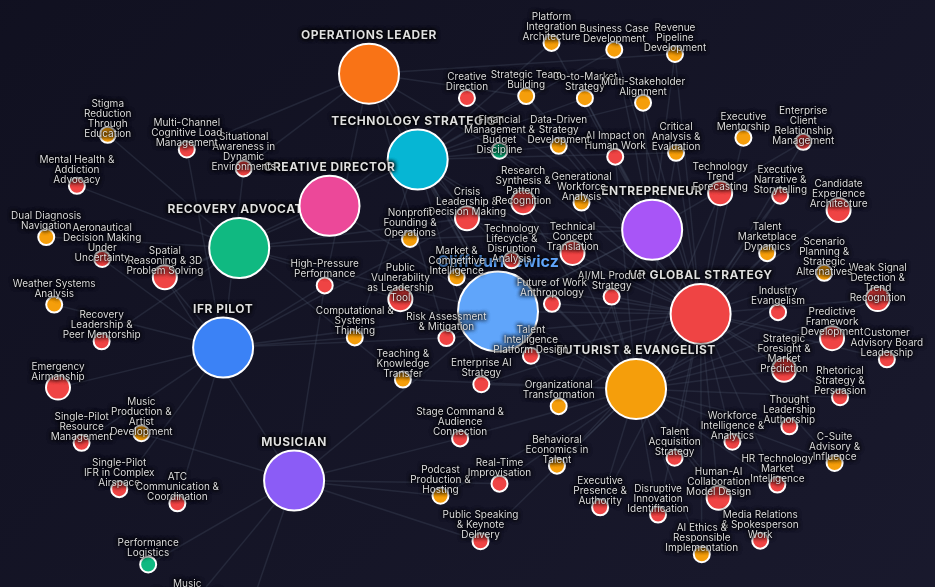
D3 v7 page, settled after 480 driven frames (8 s of simulated time); the page loaded 1 data file(s).


        // Data structure
        const skillsData = {
            roles: [
                { id: "strategy", name: "VP Global Strategy", icon: "🎯", color: "#ef4444" },
                { id: "futurist", name: "Futurist & Evangelist", icon: "🔮", color: "#f59e0b" },
                { id: "pilot", name: "IFR Pilot", icon: "✈", color: "#3b82f6" },
                { id: "musician", name: "Musician", icon: "🎵", color: "#8b5cf6" },
                { id: "advocate", name: "Recovery Advocate", icon: "💚", color: "#10b981" },
                { id: "tech", name: "Technology Strategist", icon: "⚙", color: "#06b6d4" },
                { id: "creative", name: "Creative Director", icon: "🎨", color: "#ec4899" },
                { id: "operations", name: "Operations Leader", icon: "🍔", color: "#f97316" },
                { id: "entrepreneur", name: "Entrepreneur", icon: "🚀", color: "#a855f7" }
            ],
            
            skills: [
                // Strategic Core
                { name: "Enterprise AI Strategy", level: "Mastery", roles: ["strategy", "futurist", "tech"], key: false },
                { name: "Go-to-Market Strategy", level: "Advanced", roles: ["strategy", "tech", "entrepreneur"], key: false },
                { name: "Business Case Development", level: "Advanced", roles: ["strategy", "tech", "entrepreneur"], key: false },
                { name: "C-Suite Advisory & Influence", level: "Advanced", roles: ["strategy", "futurist"], key: false },
                { name: "Customer Advisory Board Leadership", level: "Mastery", roles: ["strategy"], key: false },
                { name: "Strategic Foresight & Market Prediction", level: "Mastery", roles: ["strategy", "futurist"], key: true },
                { name: "Organizational Transformation", level: "Advanced", roles: ["strategy", "tech", "entrepreneur"], key: false },
                { name: "Risk Assessment & Mitigation", level: "Mastery", roles: ["strategy", "pilot", "operations", "entrepreneur"], key: false },
                { name: "Revenue Pipeline Development", level: "Advanced", roles: ["strategy", "operations", "entrepreneur"], key: false },
                { name: "Financial Management & Budget Discipline", level: "Proficient", roles: ["strategy", "operations", "entrepreneur"], key: false },
                
                // Technology & Product
                { name: "AI/ML Product Strategy", level: "Mastery", roles: ["strategy", "tech", "futurist"], key: false },
                { name: "Talent Intelligence Platform Design", level: "Mastery", roles: ["strategy", "tech"], key: false },
                { name: "HR Technology Market Intelligence", level: "Mastery", roles: ["strategy", "futurist"], key: false },
                { name: "Technology Lifecycle & Disruption Analysis", level: "Mastery", roles: ["futurist", "tech"], key: false },
                { name: "Computational & Systems Thinking", level: "Advanced", roles: ["tech", "pilot"], key: false },
                { name: "Platform Integration Architecture", level: "Advanced", roles: ["tech", "entrepreneur"], key: false },
                { name: "Weak Signal Detection & Trend Recognition", level: "Mastery", roles: ["futurist", "strategy"], key: true },
                { name: "Spatial Reasoning & 3D Problem Solving", level: "Mastery", roles: ["pilot", "musician", "creative", "tech"], key: true },
                
                // Futurist & Innovation
                { name: "Technology Trend Forecasting", level: "Mastery", roles: ["futurist", "strategy"], key: true },
                { name: "Predictive Framework Development", level: "Mastery", roles: ["futurist", "strategy"], key: true },
                { name: "Disruptive Innovation Identification", level: "Mastery", roles: ["futurist", "strategy"], key: false },
                { name: "Scenario Planning & Strategic Alternatives", level: "Advanced", roles: ["strategy", "futurist"], key: false },
                { name: "Human-AI Collaboration Model Design", level: "Mastery", roles: ["futurist", "strategy"], key: true },
                
                // Communication & Influence
                { name: "Executive Narrative & Storytelling", level: "Mastery", roles: ["futurist", "strategy"], key: false },
                { name: "Technical Concept Translation", level: "Mastery", roles: ["futurist", "tech", "strategy"], key: true },
                { name: "Public Speaking & Keynote Delivery", level: "Mastery", roles: ["futurist", "musician"], key: false },
                { name: "Thought Leadership Authorship", level: "Mastery", roles: ["futurist"], key: false },
                { name: "Rhetorical Strategy & Persuasion", level: "Mastery", roles: ["futurist", "strategy"], key: false },
                { name: "Media Relations & Spokesperson Work", level: "Mastery", roles: ["futurist"], key: false },
                { name: "Podcast Production & Hosting", level: "Advanced", roles: ["futurist", "musician"], key: false },
                { name: "Real-Time Improvisation", level: "Mastery", roles: ["musician", "futurist"], key: false },
                { name: "Industry Evangelism", level: "Mastery", roles: ["futurist"], key: false },
                { name: "Teaching & Knowledge Transfer", level: "Advanced", roles: ["futurist", "advocate"], key: false },
                
                // Domain Expertise
                { name: "Talent Acquisition Strategy", level: "Mastery", roles: ["strategy"], key: false },
                { name: "Candidate Experience Architecture", level: "Mastery", roles: ["strategy"], key: true },
                { name: "AI Ethics & Responsible Implementation", level: "Advanced", roles: ["strategy", "futurist"], key: false },
                { name: "Workforce Intelligence & Analytics", level: "Mastery", roles: ["strategy"], key: false },
                { name: "Talent Marketplace Dynamics", level: "Advanced", roles: ["strategy", "futurist"], key: false },
                { name: "Behavioral Economics in Talent", level: "Advanced", roles: ["strategy", "futurist"], key: false },
                { name: "Future of Work Anthropology", level: "Mastery", roles: ["futurist", "strategy"], key: false },
                { name: "Generational Workforce Analysis", level: "Advanced", roles: ["futurist", "strategy"], key: false },
                { name: "AI Impact on Human Work", level: "Mastery", roles: ["futurist", "strategy"], key: false },
                
                // Leadership & Interpersonal
                { name: "Enterprise Client Relationship Management", level: "Mastery", roles: ["strategy", "entrepreneur"], key: false },
                { name: "Strategic Team Building", level: "Advanced", roles: ["strategy", "operations", "tech", "entrepreneur"], key: false },
                { name: "Executive Mentorship", level: "Advanced", roles: ["strategy"], key: false },
                { name: "Multi-Stakeholder Alignment", level: "Advanced", roles: ["strategy", "tech", "entrepreneur"], key: false },
                { name: "Executive Presence & Authority", level: "Mastery", roles: ["strategy", "futurist"], key: false },
                { name: "Crisis Leadership & Decision Making", level: "Mastery", roles: ["pilot", "operations", "advocate", "strategy", "entrepreneur"], key: true },
                { name: "High-Pressure Performance", level: "Mastery", roles: ["pilot", "musician", "operations"], key: false },
                
                // Creative & Performance
                { name: "Creative Direction", level: "Mastery", roles: ["creative", "entrepreneur"], key: false },
                { name: "Live Musical Performance", level: "Mastery", roles: ["musician"], key: false },
                { name: "Music Composition & Arrangement", level: "Advanced", roles: ["musician"], key: false },
                { name: "Music Production & Artist Development", level: "Advanced", roles: ["musician"], key: false },
                { name: "Stage Command & Audience Connection", level: "Mastery", roles: ["musician", "futurist"], key: false },
                { name: "Performance Logistics", level: "Proficient", roles: ["musician"], key: false },
                
                // Aviation
                { name: "Single-Pilot IFR in Complex Airspace", level: "Mastery", roles: ["pilot"], key: false },
                { name: "Single-Pilot Resource Management", level: "Mastery", roles: ["pilot"], key: false },
                { name: "Weather Systems Analysis", level: "Advanced", roles: ["pilot"], key: false },
                { name: "ATC Communication & Coordination", level: "Mastery", roles: ["pilot"], key: false },
                { name: "Emergency Airmanship", level: "Mastery", roles: ["pilot"], key: true },
                { name: "Aeronautical Decision Making Under Uncertainty", level: "Mastery", roles: ["pilot"], key: false },
                { name: "Situational Awareness in Dynamic Environments", level: "Mastery", roles: ["pilot", "operations"], key: false },
                { name: "Multi-Channel Cognitive Load Management", level: "Mastery", roles: ["pilot", "operations"], key: false },
                
                // Analytical & Research
                { name: "Data-Driven Strategy Development", level: "Advanced", roles: ["strategy", "tech"], key: false },
                { name: "Market & Competitive Intelligence", level: "Advanced", roles: ["strategy", "futurist"], key: false },
                { name: "Research Synthesis & Pattern Recognition", level: "Mastery", roles: ["futurist", "strategy"], key: true },
                { name: "Critical Analysis & Evaluation", level: "Advanced", roles: ["strategy", "tech", "futurist"], key: false },
                
                // Advocacy
                { name: "Recovery Leadership & Peer Mentorship", level: "Mastery", roles: ["advocate"], key: false },
                { name: "Mental Health & Addiction Advocacy", level: "Mastery", roles: ["advocate"], key: false },
                { name: "Nonprofit Founding & Operations", level: "Advanced", roles: ["advocate", "entrepreneur"], key: false },
                { name: "Public Vulnerability as Leadership Tool", level: "Mastery", roles: ["advocate", "futurist"], key: true },
                { name: "Stigma Reduction Through Education", level: "Advanced", roles: ["advocate"], key: false },
                { name: "Dual Diagnosis Navigation", level: "Advanced", roles: ["advocate"], key: false }
            ],
            
            skillDetails: {} // Will be loaded from skill_evidence.json
        };
        
        // Load skill evidence dynamically
        fetch('skill_evidence.json')
            .then(response => response.json())
            .then(data => {
                skillsData.skillDetails = data;
                console.log('✓ Loaded evidence for', Object.keys(data).length, 'skills');
            })
            .catch(error => console.error('Error loading skill evidence:', error));

        const levelColors = {
            "Mastery": "#ef4444",
            "Advanced": "#f59e0b",
            "Proficient": "#10b981"
        };

        let currentView = 'network';
        let activeRole = 'all';
        let activeLevel = null;
        let simulation;

        // Initialize
        document.addEventListener('DOMContentLoaded', () => {
            initNetwork();
            initCardView();
        });

        function initNetwork() {
            const width = window.innerWidth;
            const height = window.innerHeight - 160;
            
            const svg = d3.select("#networkView")
                .attr("width", width)
                .attr("height", height);

            svg.selectAll("*").remove();

            // Create nodes
            const nodes = [
                { id: "center", name: "Cliff Jurkiewicz", type: "center", x: width/2, y: height/2, fx: width/2, fy: height/2 }
            ];

            // Add role nodes
            skillsData.roles.forEach((role, i) => {
                const angle = (i / skillsData.roles.length) * 2 * Math.PI;
                const radius = 200;
                nodes.push({
                    id: role.id,
                    name: role.name,
                    type: "role",
                    color: role.color,
                    x: width/2 + Math.cos(angle) * radius,
                    y: height/2 + Math.sin(angle) * radius
                });
            });

            // Add skill nodes
            skillsData.skills.forEach((skill, i) => {
                nodes.push({
                    id: `skill-${i}`,
                    name: skill.name,
                    type: "skill",
                    level: skill.level,
                    roles: skill.roles,
                    key: skill.key
                });
            });

            // Create links
            const links = [];
            
            // Center to roles
            skillsData.roles.forEach(role => {
                links.push({ source: "center", target: role.id, type: "role" });
            });

            // Roles to skills
            skillsData.skills.forEach((skill, i) => {
                skill.roles.forEach(roleId => {
                    links.push({ 
                        source: roleId, 
                        target: `skill-${i}`,
                        type: "skill"
                    });
                });
            });

            // Create simulation
            simulation = d3.forceSimulation(nodes)
                .force("link", d3.forceLink(links).id(d => d.id).distance(d => d.type === "role" ? 100 : 150))
                .force("charge", d3.forceManyBody().strength(d => d.type === "center" ? 0 : -100))
                .force("center", d3.forceCenter(width / 2, height / 2))
                .force("collision", d3.forceCollide().radius(d => d.type === "role" ? 50 : 30));

            // Draw links
            const link = svg.append("g")
                .selectAll("line")
                .data(links)
                .join("line")
                .attr("class", "link");

            // Draw nodes
            const node = svg.append("g")
                .selectAll("g")
                .data(nodes)
                .join("g")
                .attr("class", d => `node ${d.type}`)
                .call(d3.drag()
                    .on("start", dragstarted)
                    .on("drag", dragged)
                    .on("end", dragended));

            node.append("circle")
                .attr("r", d => {
                    if (d.type === "center") return 40;
                    if (d.type === "role") return 30;
                    return d.key ? 12 : 8;
                })
                .attr("fill", d => {
                    if (d.type === "center") return "#60a5fa";
                    if (d.type === "role") return d.color;
                    return levelColors[d.level];
                })
                .on("click", (event, d) => {
                    if (d.type === "role") {
                        filterByRole(d.id);
                    } else if (d.type === "skill") {
                        event.stopPropagation();
                        openSkillModal(d.name, d);
                    }
                })
                .on("mouseover", (event, d) => showTooltip(event, d))
                .on("mouseout", hideTooltip);

            node.append("text")
                .each(function(d) {
                    if (d.type === 'skill') {
                        // Split long skill names into multiple lines
                        const words = d.name.split(' ');
                        const maxWidth = 15; // characters per line
                        let lines = [];
                        let currentLine = '';
                        
                        words.forEach(word => {
                            if ((currentLine + ' ' + word).length > maxWidth && currentLine.length > 0) {
                                lines.push(currentLine);
                                currentLine = word;
                            } else {
                                currentLine = currentLine ? currentLine + ' ' + word : word;
                            }
                        });
                        if (currentLine) lines.push(currentLine);
                        
                        // Create tspan for each line
                        const text = d3.select(this);
                        lines.forEach((line, i) => {
                            text.append('tspan')
                                .text(line)
                                .attr('x', 0)
                                .attr('dy', i === 0 ? -13 - (lines.length - 1) * 5 : 10)
                                .attr('text-anchor', 'middle');
                        });
                    } else {
                        // Single line for center and role nodes
                        d3.select(this)
                            .text(d.name)
                            .attr("x", 0)
                            .attr("y", d => {
                                if (d.type === "center") return -45;
                                if (d.type === "role") return -35;
                                return -13;
                            })
                            .attr("text-anchor", "middle");
                    }
                });

            simulation.on("tick", () => {
                link
                    .attr("x1", d => d.source.x)
                    .attr("y1", d => d.source.y)
                    .attr("x2", d => d.target.x)
                    .attr("y2", d => d.target.y);

                node.attr("transform", d => `translate(${d.x},${d.y})`);
            });

            window.networkData = { nodes, links, svg, link, node };
        }

        function initCardView() {
            const cardView = document.getElementById('cardView');
            
            // Group skills by domain
            const domains = {
                "Strategic Core": { icon: "🎯", skills: [] },
                "Technology & Product": { icon: "⚙", skills: [] },
                "Futurist & Innovation": { icon: "🔮", skills: [] },
                "Communication & Influence": { icon: "📣", skills: [] },
                "Domain Expertise": { icon: "🎓", skills: [] },
                "Leadership & Interpersonal": { icon: "👥", skills: [] },
                "Creative & Performance": { icon: "🎵", skills: [] },
                "Aviation & Operational": { icon: "✈", skills: [] },
                "Analytical & Research": { icon: "🔬", skills: [] },
                "Advocacy & Lived Experience": { icon: "💚", skills: [] }
            };
            
            // Categorize skills
            skillsData.skills.forEach(skill => {
                const skillName = skill.name;
                
                if (skillName.includes("Strategy") || skillName.includes("Business") || skillName.includes("Revenue") || skillName.includes("Financial") || skillName.includes("Risk") || skillName.includes("Advisory") || skillName.includes("Transformation")) {
                    domains["Strategic Core"].skills.push(skill);
                } else if (skillName.includes("AI/ML") || skillName.includes("Technology") || skillName.includes("Platform") || skillName.includes("Computational") || skillName.includes("Integration") || skillName.includes("Spatial")) {
                    domains["Technology & Product"].skills.push(skill);
                } else if (skillName.includes("Trend") || skillName.includes("Predictive") || skillName.includes("Innovation") || skillName.includes("Scenario") || skillName.includes("Human-AI") || skillName.includes("Weak Signal")) {
                    domains["Futurist & Innovation"].skills.push(skill);
                } else if (skillName.includes("Narrative") || skillName.includes("Translation") || skillName.includes("Speaking") || skillName.includes("Authorship") || skillName.includes("Rhetorical") || skillName.includes("Media") || skillName.includes("Podcast") || skillName.includes("Improvisation") || skillName.includes("Evangelism") || skillName.includes("Teaching")) {
                    domains["Communication & Influence"].skills.push(skill);
                } else if (skillName.includes("Talent") || skillName.includes("Candidate") || skillName.includes("Ethics") || skillName.includes("Workforce") || skillName.includes("Marketplace") || skillName.includes("Behavioral") || skillName.includes("Future of Work") || skillName.includes("Generational") || skillName.includes("AI Impact")) {
                    domains["Domain Expertise"].skills.push(skill);
                } else if (skillName.includes("Client Relationship") || skillName.includes("Team Building") || skillName.includes("Mentorship") || skillName.includes("Stakeholder") || skillName.includes("Executive Presence") || skillName.includes("Crisis Leadership") || skillName.includes("High-Pressure")) {
                    domains["Leadership & Interpersonal"].skills.push(skill);
                } else if (skillName.includes("Creative") || skillName.includes("Musical") || skillName.includes("Music") || skillName.includes("Stage") || skillName.includes("Performance Logistics")) {
                    domains["Creative & Performance"].skills.push(skill);
                } else if (skillName.includes("Pilot") || skillName.includes("IFR") || skillName.includes("Weather") || skillName.includes("ATC") || skillName.includes("Emergency") || skillName.includes("Aeronautical") || skillName.includes("Situational Awareness") || skillName.includes("Cognitive Load")) {
                    domains["Aviation & Operational"].skills.push(skill);
                } else if (skillName.includes("Data-Driven") || skillName.includes("Market") || skillName.includes("Research") || skillName.includes("Critical Analysis")) {
                    domains["Analytical & Research"].skills.push(skill);
                } else if (skillName.includes("Recovery") || skillName.includes("Mental Health") || skillName.includes("Nonprofit") || skillName.includes("Vulnerability") || skillName.includes("Stigma") || skillName.includes("Diagnosis")) {
                    domains["Advocacy & Lived Experience"].skills.push(skill);
                }
            });
            
            let html = '<div class="cards-grid">';
            
            Object.entries(domains).forEach(([domainName, data]) => {
                if (data.skills.length === 0) return;
                
                html += `
                    <div class="domain-card">
                        <div class="domain-header">
                            <span class="domain-icon">${data.icon}</span>
                            <span class="domain-title">${domainName}</span>
                        </div>
                        <div class="skills-list">
                `;
                
                data.skills.forEach(skill => {
                    const levelClass = skill.level.toLowerCase();
                    const keyBadge = skill.key ? '<span class="skill-badge">CORE</span>' : '';
                    const rolesList = skill.roles.map(roleId => {
                        const role = skillsData.roles.find(r => r.id === roleId);
                        return role ? role.name : roleId;
                    }).join(', ');
                    
                    // Get years of experience from skillDetails
                    const details = skillsData.skillDetails && skillsData.skillDetails[skill.name];
                    const years = details && details.years ? details.years + ' yrs' : '';
                    const yearsBadge = years ? `<span class="skill-years">${years}</span>` : '';
                    
                    html += `
                        <div class="skill-item ${levelClass}" title="${rolesList}" onclick='openSkillModalFromCard("${skill.name.replace(/'/g, "\\'")}")' style="cursor: pointer;">
                            <div class="skill-dot" style="background: ${levelColors[skill.level]}"></div>
                            <span class="skill-name">${skill.name}</span>
                            ${yearsBadge}
                            ${keyBadge}
                        </div>
                    `;
                });
                
                html += `
                        </div>
                    </div>
                `;
            });
            
            html += '</div>';
            cardView.innerHTML = html;
        }

        function switchView(view) {
            currentView = view;
            document.querySelectorAll('.view-toggle button').forEach(btn => btn.classList.remove('active'));
            event.target.classList.add('active');
            
            const networkControls = document.getElementById('networkControls');
            
            if (view === 'network') {
                document.getElementById('networkView').style.display = 'block';
                document.getElementById('cardView').style.display = 'none';
                networkControls.style.display = 'flex';
            } else {
                document.getElementById('networkView').style.display = 'none';
                document.getElementById('cardView').style.display = 'block';
                networkControls.style.display = 'none';
            }
        }
        
        function toggleLabels(type) {
            if (!window.networkData) return;
            const { node } = window.networkData;
            
            node.selectAll('text')
                .filter(d => d.type === type)
                .classed('hidden', function() {
                    return !this.classList.contains('hidden');
                });
        }

        function filterByRole(roleId) {
            activeRole = roleId;
            
            // Update UI
            document.querySelectorAll('.role-chip').forEach(chip => {
                chip.classList.toggle('active', chip.dataset.role === roleId);
            });

            if (!window.networkData) return;

            const { nodes, links, node, link } = window.networkData;

            if (roleId === 'all') {
                node.classed('dimmed', false).classed('highlighted', false);
                link.classed('dimmed', false).classed('highlighted', false);
                
                // Show all labels
                node.selectAll('text').classed('hidden', false);
                return;
            }

            // Find skills that belong to this role
            const relevantSkills = skillsData.skills
                .filter(s => s.roles.includes(roleId))
                .map((s, i) => `skill-${skillsData.skills.indexOf(s)}`);

            node.classed('dimmed', d => {
                if (d.type === 'center') return false;
                if (d.type === 'role') return d.id !== roleId;
                return !relevantSkills.includes(d.id);
            });

            node.classed('highlighted', d => {
                if (d.type === 'role') return d.id === roleId;
                return relevantSkills.includes(d.id);
            });

            link.classed('dimmed', d => {
                return d.source.id !== roleId && !relevantSkills.includes(d.target.id);
            });

            link.classed('highlighted', d => {
                return d.source.id === roleId && relevantSkills.includes(d.target.id);
            });
            
            // STORYTELLING MODE: Hide skill labels that aren't in this role
            node.selectAll('text').classed('hidden', function(d) {
                if (d.type === 'center') return false;
                if (d.type === 'role') return d.id !== roleId; // Hide non-active role labels
                return !relevantSkills.includes(d.id); // Hide non-relevant skill labels
            });
        }

        function filterByLevel(level) {
            activeLevel = activeLevel === level ? null : level;
            
            event.target.classList.toggle('active');

            if (!window.networkData) return;
            const { node } = window.networkData;

            if (!activeLevel) {
                node.classed('dimmed', false);
                return;
            }

            node.classed('dimmed', d => {
                if (d.type !== 'skill') return false;
                return d.level.toLowerCase() !== activeLevel;
            });
        }

        function highlightSkill(skillData) {
            if (!window.networkData) return;
            const { node, link } = window.networkData;

            // Highlight the skill and its connected roles
            const connectedRoles = skillData.roles;

            node.classed('dimmed', d => {
                if (d.type === 'center') return false;
                if (d.type === 'role') return !connectedRoles.includes(d.id);
                return d.id !== skillData.id;
            });

            node.classed('highlighted', d => {
                if (d.type === 'role') return connectedRoles.includes(d.id);
                return d.id === skillData.id;
            });

            link.classed('highlighted', d => {
                return d.target.id === skillData.id;
            });
        }

        function showTooltip(event, d) {
            if (d.type === 'center') return;

            const tooltip = d3.select('#tooltip');
            let html = `<div class="tooltip-title">${d.name}</div>`;

            if (d.type === 'skill') {
                html += `<div class="tooltip-level">${d.level}${d.key ? ' • Core Differentiator' : ''}</div>`;
                html += `<div class="tooltip-roles">Used in: `;
                d.roles.forEach(roleId => {
                    const role = skillsData.roles.find(r => r.id === roleId);
                    html += `<span class="tooltip-role-tag">${role.name}</span>`;
                });
                html += `</div>`;
            } else if (d.type === 'role') {
                const skillCount = skillsData.skills.filter(s => s.roles.includes(d.id)).length;
                html += `<div class="tooltip-roles">${skillCount} skills in this role</div>`;
            }

            tooltip
                .html(html)
                .style('opacity', 1)
                .style('left', (event.pageX + 10) + 'px')
                .style('top', (event.pageY - 10) + 'px');
        }

        function hideTooltip() {
            d3.select('#tooltip').style('opacity', 0);
        }

        function dragstarted(event, d) {
            if (!event.active) simulation.alphaTarget(0.3).restart();
            d.fx = d.x;
            d.fy = d.y;
        }

        function dragged(event, d) {
            d.fx = event.x;
            d.fy = event.y;
        }

        function dragended(event, d) {
            if (!event.active) simulation.alphaTarget(0);
            if (d.type !== 'center') {
                d.fx = null;
                d.fy = null;
            }
        }

        function openExportModal() {
            document.getElementById('exportModal').classList.add('active');
        }

        function closeExportModal() {
            document.getElementById('exportModal').classList.remove('active');
        }
        
        function openSkillModal(skillName, skillData) {
            const modal = document.getElementById('skillModal');
            const title = document.getElementById('skillDetailTitle');
            const subtitle = document.getElementById('skillDetailSubtitle');
            const body = document.getElementById('skillDetailBody');
            
            // Set title
            title.textContent = skillName;
            
            // Set subtitle (level, years, core badge)
            const levelClass = skillData.level.toLowerCase();
            const coreBadge = skillData.key ? '<span class="modal-core-badge">⭐ CORE DIFFERENTIATOR</span>' : '';
            const details = skillsData.skillDetails[skillName] || {};
            const years = details.years || 'N/A';
            
            subtitle.innerHTML = `
                <span class="modal-level-badge ${levelClass}">${skillData.level}</span>
                <span class="modal-years">${years} years experience</span>
                ${coreBadge}
            `;
            
            // Build body content
            let bodyHTML = '';
            
            // Roles section
            bodyHTML += `
                <div class="modal-section">
                    <div class="modal-section-title">
                        <span class="modal-section-icon">🎯</span>
                        Used in These Roles
                    </div>
                    <div class="roles-tags">
            `;
            skillData.roles.forEach(roleId => {
                const role = skillsData.roles.find(r => r.id === roleId);
                if (role) {
                    bodyHTML += `<div class="role-tag">${role.icon} ${role.name}</div>`;
                }
            });
            bodyHTML += `</div></div>`;
            
            // Evidence section
            if (details.evidence && details.evidence.length > 0) {
                bodyHTML += `
                    <div class="modal-section">
                        <div class="modal-section-title">
                            <span class="modal-section-icon">✓</span>
                            Evidence & Defensibility
                        </div>
                        <ul class="evidence-list">
                `;
                details.evidence.forEach(item => {
                    bodyHTML += `<li class="evidence-item">${item}</li>`;
                });
                bodyHTML += `</ul></div>`;
            } else {
                bodyHTML += `
                    <div class="modal-section">
                        <div class="modal-section-title">
                            <span class="modal-section-icon">✓</span>
                            Evidence & Defensibility
                        </div>
                        <p class="placeholder-text">Evidence for this skill will be added soon.</p>
                    </div>
                `;
            }
            
            // Story section
            if (details.story) {
                bodyHTML += `
                    <div class="modal-section">
                        <div class="modal-section-title">
                            <span class="modal-section-icon">📖</span>
                            Context & Story
                        </div>
                        <div class="story-text">${details.story}</div>
                    </div>
                `;
            }
            
            // Related skills section
            if (details.relatedSkills && details.relatedSkills.length > 0) {
                bodyHTML += `
                    <div class="modal-section">
                        <div class="modal-section-title">
                            <span class="modal-section-icon">🔗</span>
                            Related Skills
                        </div>
                        <div class="related-skills">
                `;
                details.relatedSkills.forEach(relatedSkill => {
                    bodyHTML += `<div class="related-skill-chip" onclick="openRelatedSkill('${relatedSkill}')">${relatedSkill}</div>`;
                });
                bodyHTML += `</div></div>`;
            }
            
            body.innerHTML = bodyHTML;
            modal.classList.add('active');
        }
        
        function closeSkillModal() {
            document.getElementById('skillModal').classList.remove('active');
        }
        
        function openRelatedSkill(skillName) {
            const skill = skillsData.skills.find(s => s.name === skillName);
            if (skill) {
                openSkillModal(skillName, skill);
            }
        }
        
        function openSkillModalFromCard(skillName) {
            const skill = skillsData.skills.find(s => s.name === skillName);
            if (skill) {
                openSkillModal(skillName, skill);
            }
        }

        function exportProfile(format) {
            alert(`Export to ${format} - Coming soon!\n\nThis will generate a ${format} based on your current role filter: ${activeRole}`);
            closeExportModal();
        }

        // Resize handler
        window.addEventListener('resize', () => {
            if (currentView === 'network') {
                initNetwork();
            }
        });
    

### data: skill_evidence.json, 51792 bytes — head not shown